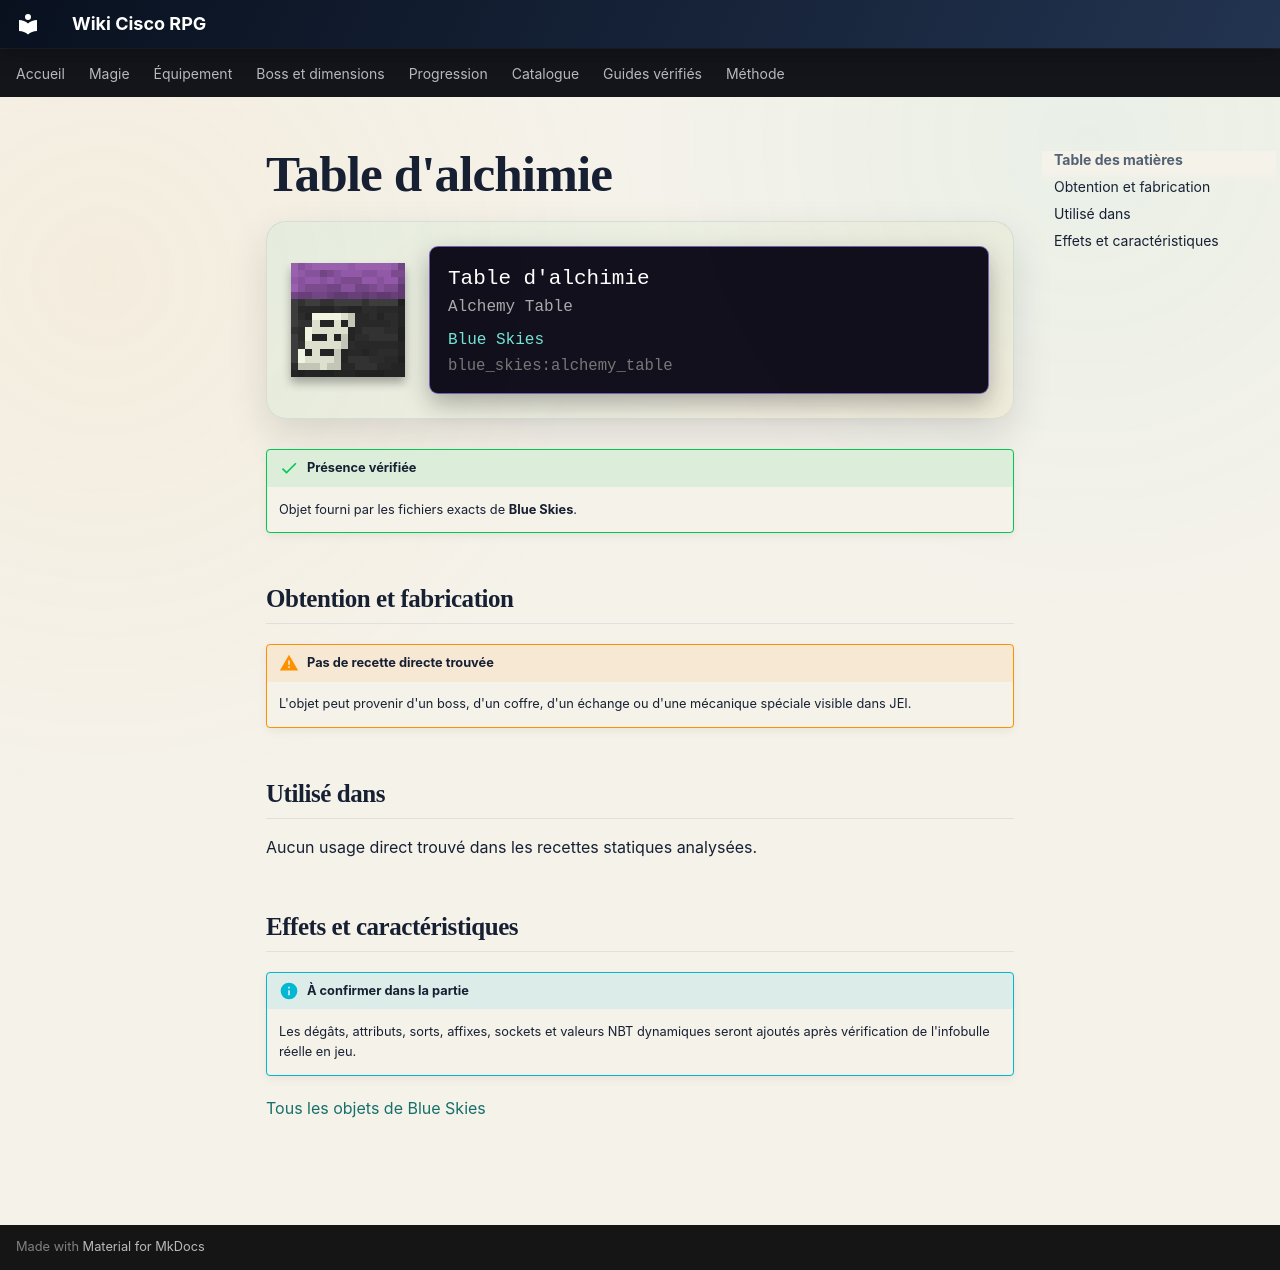

repository: Kloups-Dev/wiki-cisco-rpg · page: catalogue/objets/blue_skies/alchemy_table/index.html · generator: mkdocs

# Table d'alchimie

<div class="mc-item-showcase">
<img class="mc-item-icon" src="../../../../assets/generated/items/blue_skies/alchemy_table.png" alt="Table d&#x27;alchimie">
<div class="mc-tooltip-card">
<div class="mc-tooltip-card__name">Table d&#x27;alchimie</div>
<div class="mc-tooltip-card__alias">Alchemy Table</div>
<div class="mc-tooltip-card__mod">Blue Skies</div>
<div class="mc-tooltip-card__id">blue_skies:alchemy_table</div>
</div>
</div>

!!! success "Présence vérifiée"
    Objet fourni par les fichiers exacts de **Blue Skies**.

## Obtention et fabrication

!!! warning "Pas de recette directe trouvée"
    L'objet peut provenir d'un boss, d'un coffre, d'un échange ou d'une mécanique spéciale visible dans JEI.

## Utilisé dans

Aucun usage direct trouvé dans les recettes statiques analysées.

## Effets et caractéristiques

!!! info "À confirmer dans la partie"
    Les dégâts, attributs, sorts, affixes, sockets et valeurs NBT dynamiques seront ajoutés après vérification de l'infobulle réelle en jeu.

[Tous les objets de Blue Skies](../../../contenu/blue-skies.md)
